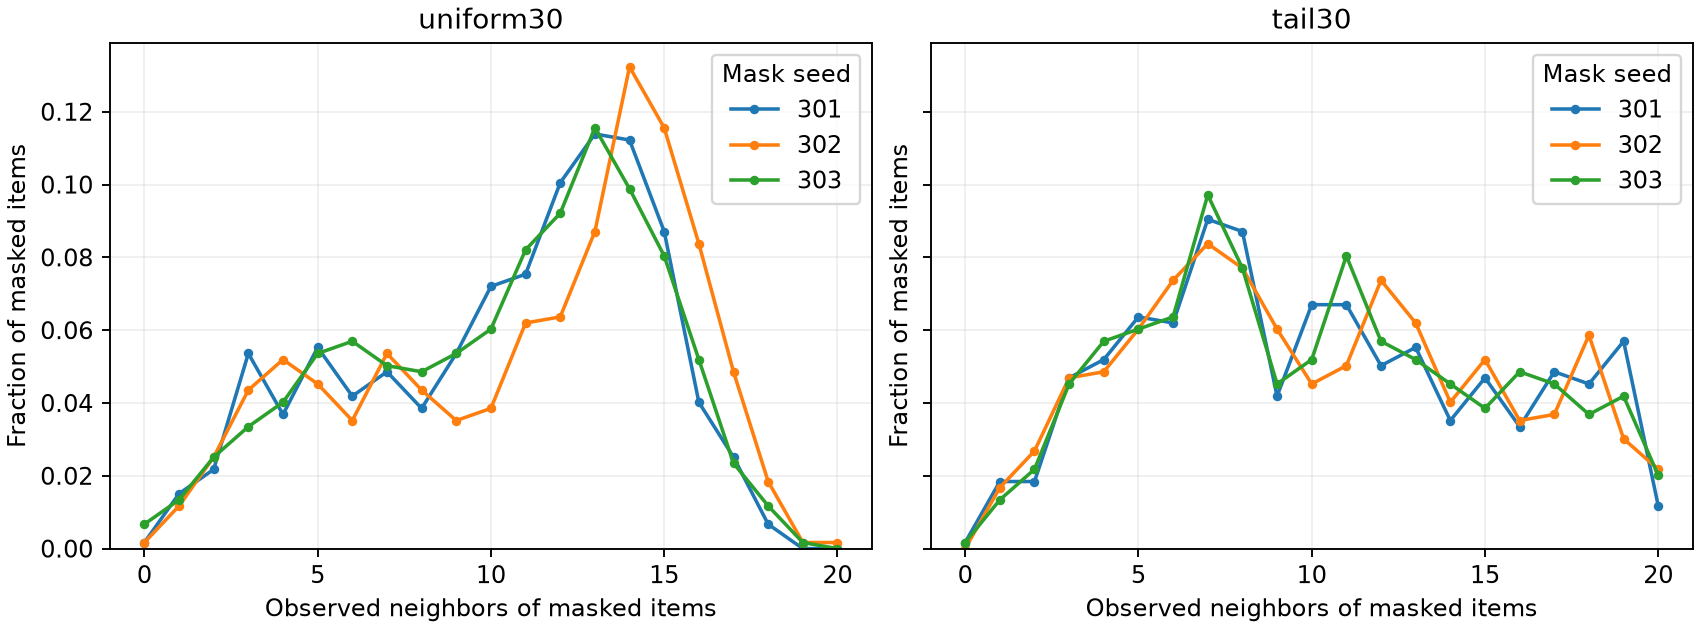

The data file committed next to this chart (first rows):
scenario, mask_seed, masked_items, missing_rate, tail_missing_rate, mean_support, median_support, std_support_population, min_support, max_support, zero_support_fraction, top20_fraction, distinct_support_counts
uniform30, 301, 597, 0.2995, 0.2949, 10.33, 11.0, 4.232, 0, 18, 0.001675, 0.0, 19
uniform30, 302, 597, 0.2995, 0.3119, 10.99, 12.0, 4.596, 0, 20, 0.001675, 0.001675, 21
uniform30, 303, 597, 0.2995, 0.3139, 10.33, 11.0, 4.275, 0, 19, 0.0067, 0.0, 20
tail30, 301, 597, 0.2995, 0.5988, 10.22, 10.0, 5.051, 0, 20, 0.001675, 0.01173, 21
tail30, 302, 597, 0.2995, 0.5988, 10.18, 10.0, 5.018, 1, 20, 0.0, 0.02178, 20
tail30, 303, 597, 0.2995, 0.5988, 10.19, 10.0, 4.982, 0, 20, 0.001675, 0.0201, 21
